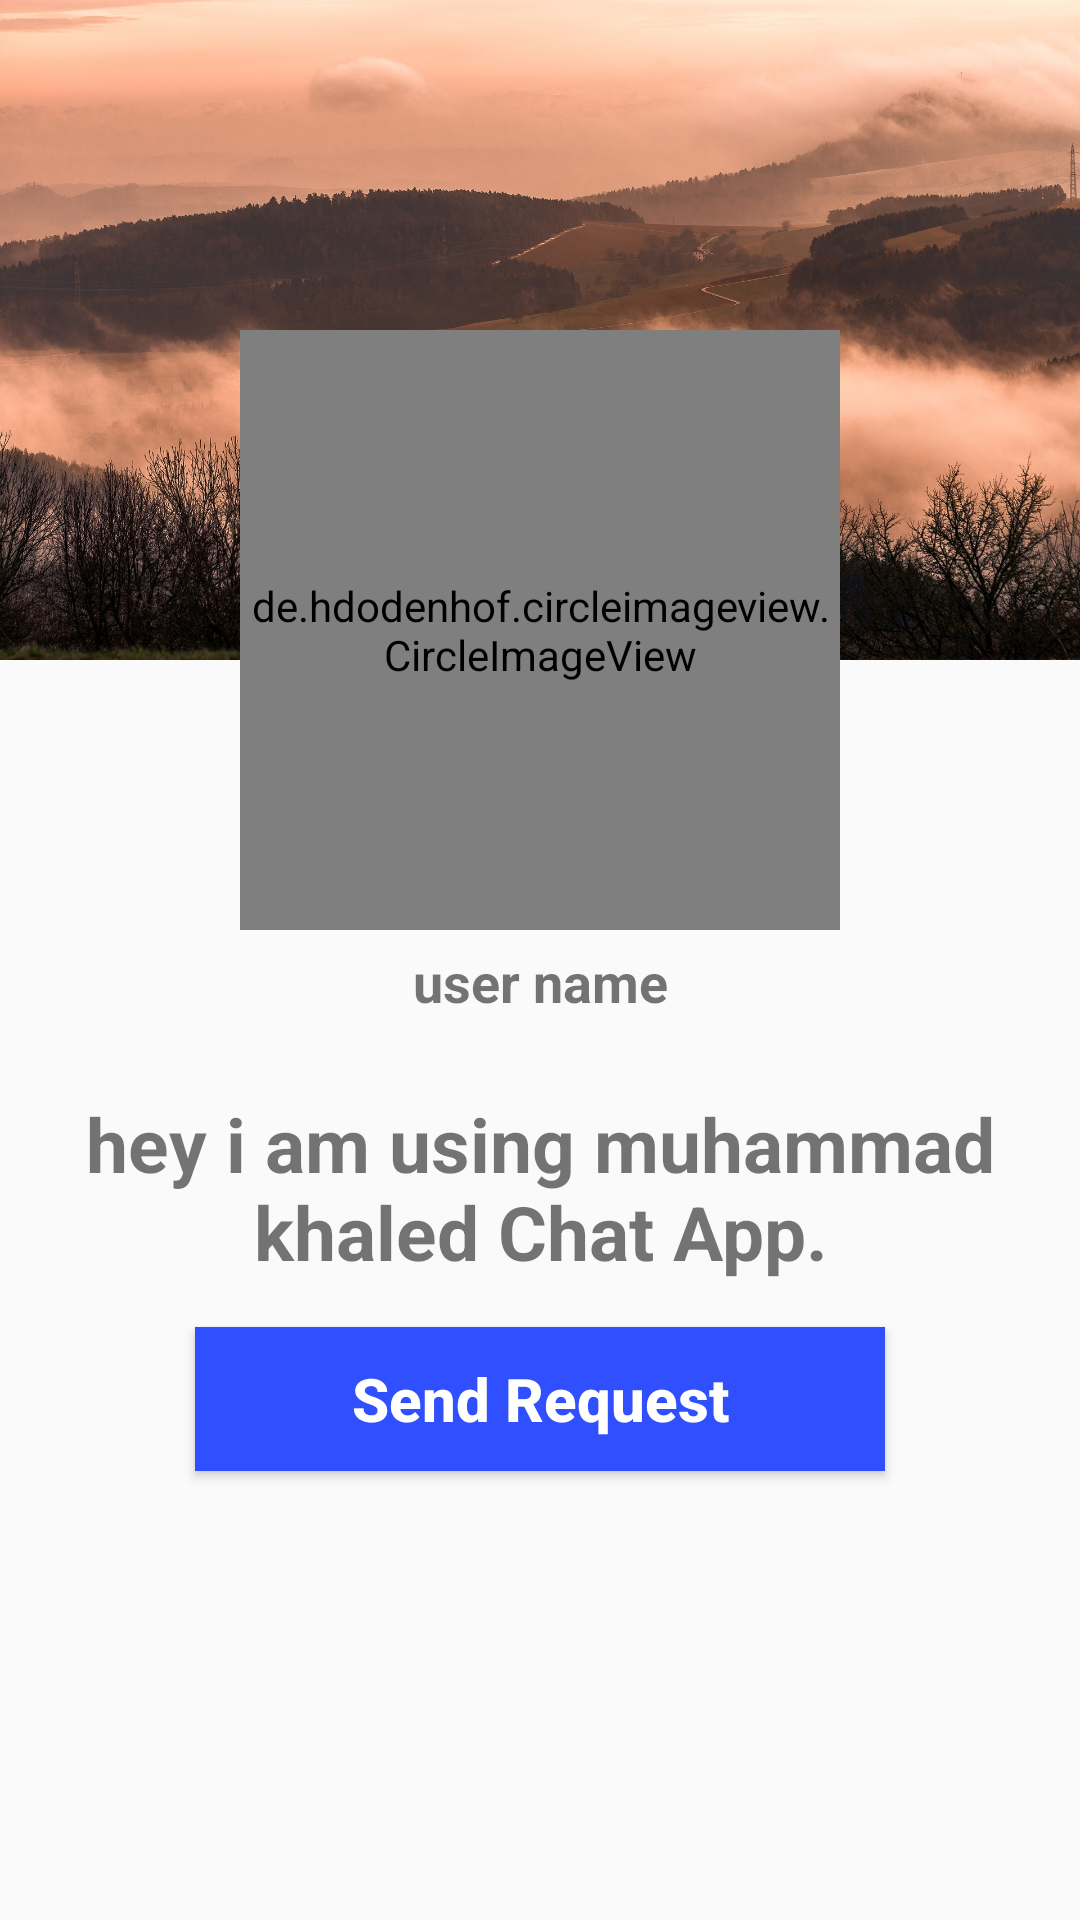

Android layout source for this screen:
<!-- AndroidManifest.xml: application theme AppTheme -->
<!-- res/layout/activity_profile.xml -->
<?xml version="1.0" encoding="utf-8"?>
<RelativeLayout
    xmlns:android="http://schemas.android.com/apk/res/android"
    xmlns:app="http://schemas.android.com/apk/res-auto"
    xmlns:tools="http://schemas.android.com/tools"
    android:layout_width="match_parent"
    android:layout_height="match_parent"
    tools:context="com.example.Zagel_App.ui.activities.ProfileActivity">


    <ImageView
        android:layout_width="match_parent"
        android:layout_height="220dp"
        android:src="@drawable/landscape"
        android:layout_alignParentTop="true"
        android:scaleType="fitXY"/>

    <de.hdodenhof.circleimageview.CircleImageView
        android:id="@+id/visit_profile_image"
        android:layout_width="200dp"
        android:layout_height="200dp"
        android:layout_alignParentTop="true"
        android:layout_centerHorizontal="true"
        android:layout_marginTop="110dp"
        android:src="@drawable/profile_image"/>

    <TextView
        android:id="@+id/visit_user_name"
        android:layout_width="match_parent"
        android:layout_height="wrap_content"
        android:text="user name"
        android:layout_below="@id/visit_profile_image"
        android:layout_marginLeft="15dp"
        android:layout_marginRight="15dp"
        android:layout_marginTop="5dp"
        android:textAlignment="center"
        android:textAllCaps="false"
        android:textSize="18sp"
        android:textStyle="bold"
        />

    <TextView
        android:id="@+id/visit_user_status"
        android:layout_width="match_parent"
        android:layout_height="wrap_content"
        android:text="hey i am using muhammad khaled Chat App."
        android:layout_below="@id/visit_user_name"
        android:layout_marginLeft="15dp"
        android:layout_marginRight="15dp"
        android:layout_marginTop="25dp"
        android:textAlignment="center"
        android:textAllCaps="false"
        android:textSize="25sp"
        android:textStyle="bold"
        />

    <Button
        android:id="@+id/send_message_request_button"
        android:layout_width="match_parent"
        android:layout_height="wrap_content"
        android:layout_below="@id/visit_user_status"
        android:layout_marginTop="15dp"
        android:layout_marginRight="65dp"
        android:layout_marginLeft="65dp"
        android:textColor="@android:color/background_light"
        android:background="@drawable/buttons"
        android:textStyle="bold"
        android:textSize="20sp"
        android:text="Send Request"
        android:textAllCaps="false"/>

    <Button
        android:id="@+id/decline_message_request_button"
        android:layout_width="match_parent"
        android:layout_height="wrap_content"
        android:layout_below="@id/send_message_request_button"
        android:layout_marginTop="6dp"
        android:layout_marginRight="65dp"
        android:layout_marginLeft="65dp"
        android:textColor="@android:color/background_light"
        android:background="@drawable/buttons"
        android:textStyle="bold"
        android:textSize="20sp"
        android:text="Cancel Chat Request"
        android:textAllCaps="false"
        android:visibility="invisible"/>

</RelativeLayout>
<!-- resources referenced by this layout -->
<resources>
  <!-- drawable buttons (drawable) -->
  <?xml version="1.0" encoding="utf-8"?>
  <shape
      xmlns:android="http://schemas.android.com/apk/res/android">
  
      <solid
          android:color="@color/colorPrimary"
          >
  
      </solid>
  </shape>
  <!-- drawable landscape: jpg bitmap (drawable, 576527 bytes) -->
  <style name="AppTheme" parent="Theme.AppCompat.Light.NoActionBar">
          
          <item name="colorPrimary">@color/colorPrimary</item>
          <item name="colorPrimaryDark">@color/colorPrimaryDark</item>
          <item name="colorAccent">@color/colorAccent</item>
      </style>
  <color name="colorPrimary">#304FFE</color>
  <color name="colorPrimaryDark">#448AFF</color>
  <color name="colorAccent">#E6E6E6</color>
</resources>
